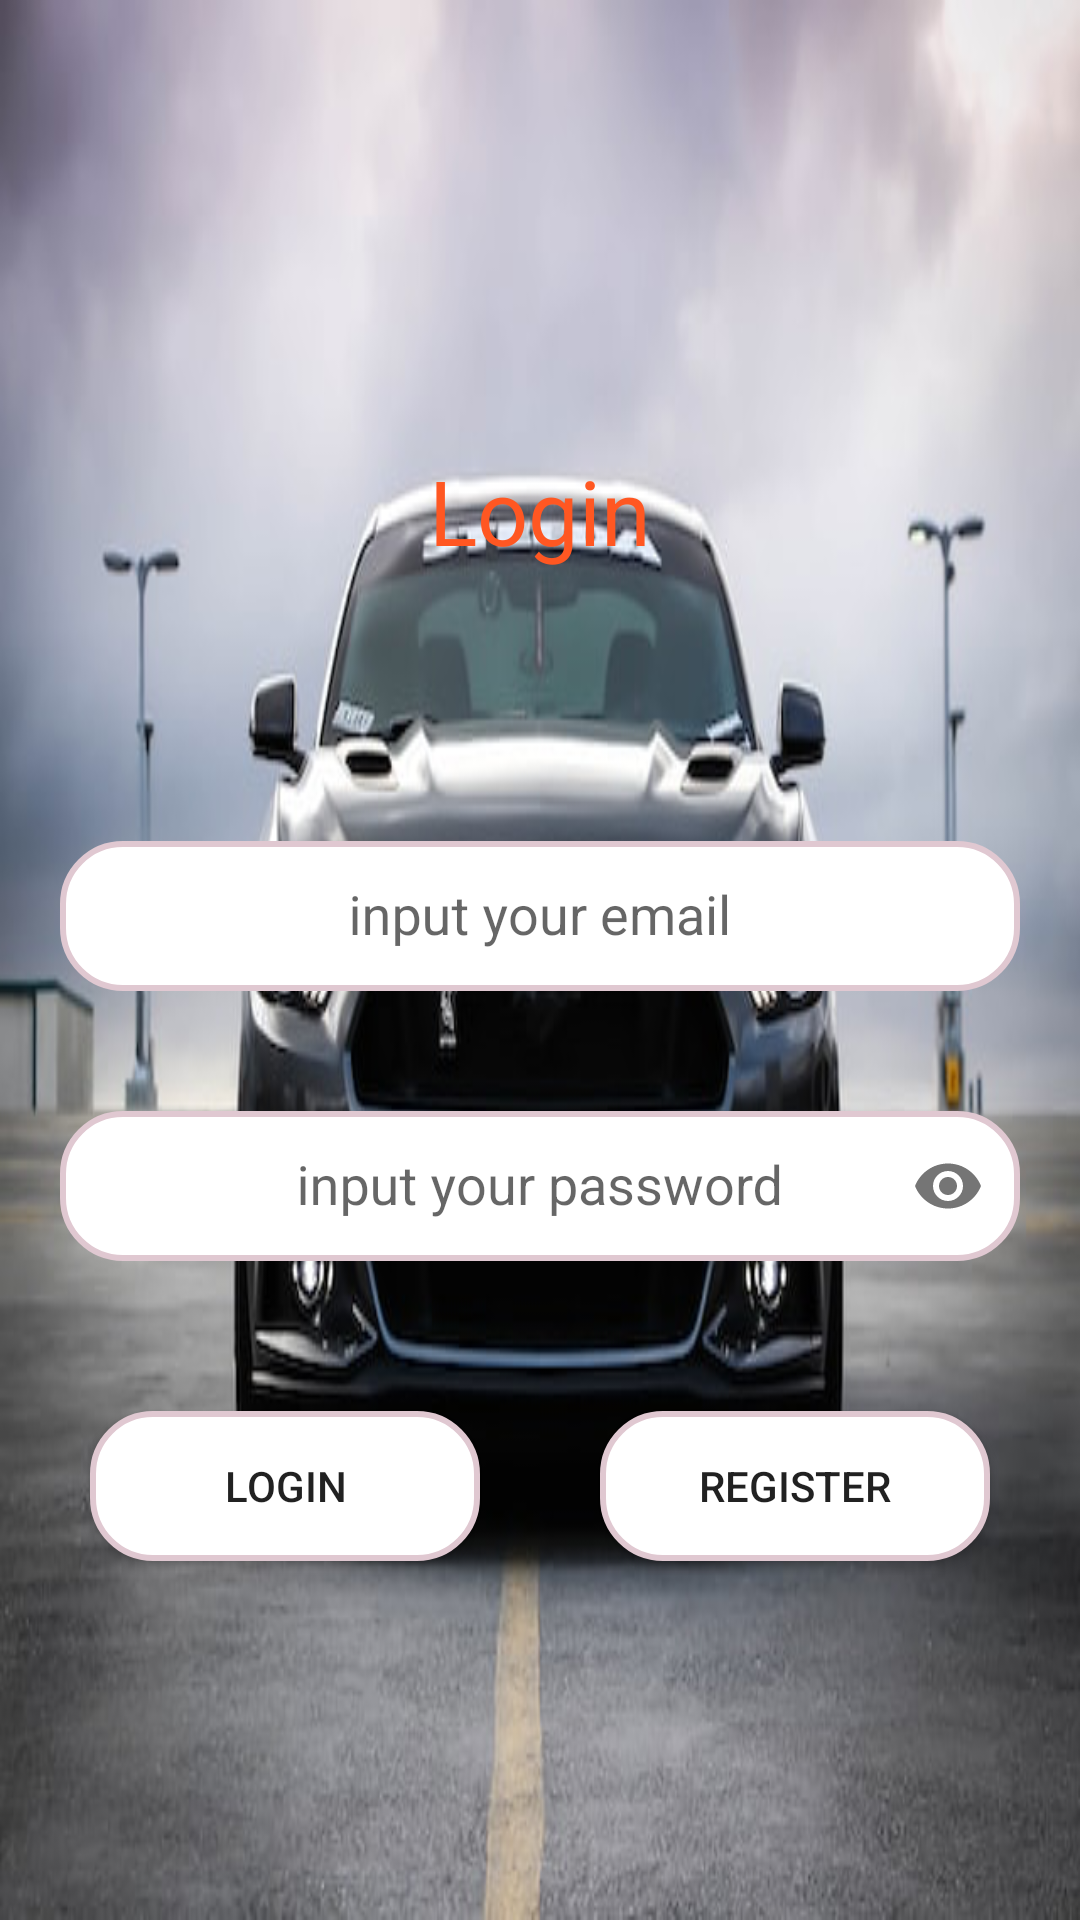

Here is an Android app screen rendered from its layout file. Give the layout XML and the strings, colors and styles it references.
<!-- AndroidManifest.xml: application theme AppTheme -->
<!-- res/layout/activity_login.xml -->
<?xml version="1.0" encoding="utf-8"?>
<LinearLayout xmlns:android="http://schemas.android.com/apk/res/android"
    xmlns:app="http://schemas.android.com/apk/res-auto"
    xmlns:tools="http://schemas.android.com/tools"
    android:layout_width="match_parent"
    android:layout_height="match_parent"
    android:background="@mipmap/img_2"
    android:orientation="vertical">

    <TextView
        android:layout_width="match_parent"
        android:layout_height="wrap_content"
        android:layout_marginTop="130dp"
        android:layout_marginBottom="50dp"
        android:gravity="center"
        android:padding="20dp"
        android:text="Login"
        android:textColor="#FF5722"
        android:textSize="30dp" />

    <com.google.android.material.textfield.TextInputLayout
        android:id="@+id/name"
        android:layout_width="match_parent"
        android:layout_height="70dp"
        android:layout_marginLeft="20dp"
        android:layout_marginRight="20dp"
        android:gravity="center|bottom">

        <EditText
            android:layout_width="match_parent"
            android:layout_height="50dp"
            android:background="@drawable/shape"
            android:gravity="center"
            android:hint="input your email"/>

    </com.google.android.material.textfield.TextInputLayout>

    <com.google.android.material.textfield.TextInputLayout
        android:id="@+id/pass"
        android:layout_width="match_parent"
        android:layout_height="70dp"
        android:layout_margin="20dp"
        app:passwordToggleEnabled="true"
        android:gravity="center|bottom">

        <EditText
            android:layout_width="match_parent"
            android:layout_height="50dp"
            android:background="@drawable/shape"
            android:gravity="center"
            android:hint="input your password"
            android:inputType="textPassword" />

    </com.google.android.material.textfield.TextInputLayout>


    <LinearLayout
        android:layout_width="match_parent"
        android:layout_height="90dp"
        android:layout_margin="10dp">

        <Button
            android:id="@+id/login"
            android:layout_width="match_parent"
            android:layout_height="match_parent"
            android:layout_margin="20dp"
            android:layout_weight="1"
            android:background="@drawable/shape"
            android:clickable="true"
            android:text="Login" />

        <Button
            android:id="@+id/register"
            android:layout_width="match_parent"
            android:layout_height="match_parent"
            android:layout_margin="20dp"
            android:layout_weight="1"
            android:background="@drawable/shape"
            android:clickable="true"
            android:text="Register" />

    </LinearLayout>

</LinearLayout>
<!-- resources referenced by this layout -->
<resources>
  <!-- drawable shape (drawable) -->
  <?xml version="1.0" encoding="utf-8"?>
  <shape xmlns:android="http://schemas.android.com/apk/res/android">
  
      <corners android:radius="20dp" />
      <solid android:color="@color/wait"/>
      <stroke android:color="@color/selectitem" android:width="2dp"/>
  
  </shape>
  <!-- mipmap img_2: png bitmap (mipmap-xxhdpi, 320748 bytes) -->
  <style name="AppTheme" parent="Theme.AppCompat.Light.NoActionBar">
          
          <item name="colorPrimary">@color/colorPrimary</item>
          <item name="colorPrimaryDark">@color/colorPrimaryDark</item>
          <item name="colorAccent">@color/colorAccent</item>
      </style>
  <color name="wait">#FFFFFF</color>
  <color name="selectitem">#e0c8d1</color>
  <color name="colorPrimary">#6200EE</color>
  <color name="colorPrimaryDark">#3700B3</color>
  <color name="colorAccent">#03DAC5</color>
</resources>
